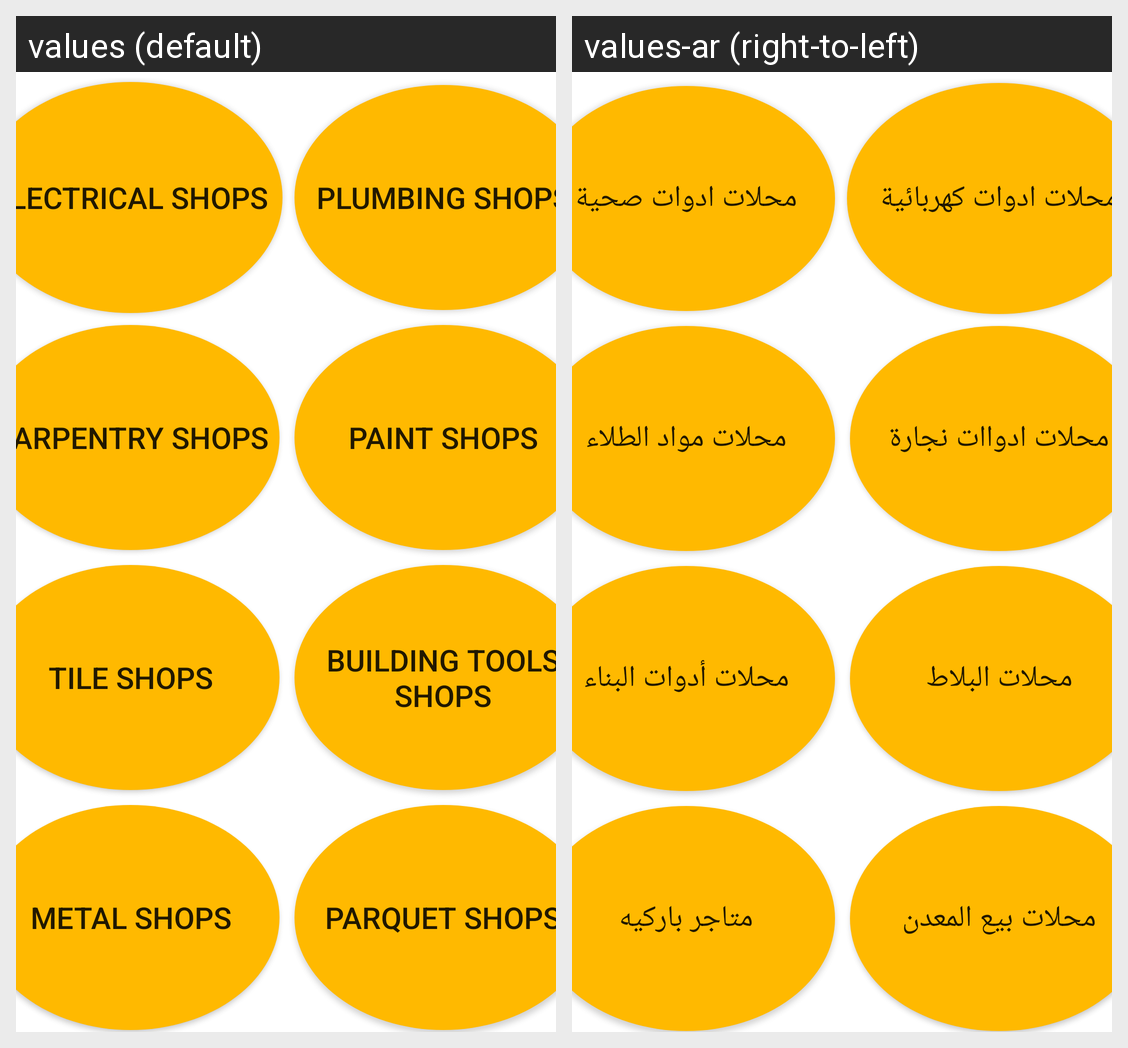

This grid shows one Android layout under two languages. Give, for every string resource on the screen, its name, the default text and each shown locale's text.
Android screen res/layout/activity_all_shops_available.xml rendered under 2 locales, left to right: values (default), values-ar (right-to-left). Device: Nexus 5 (rendered at 1080×1920; each locale shown at half size, 540×960, under a caption strip naming it); theme Theme.Fixawy.
Strings drawn on this screen, with the default value and each locale's value (text and hints the layout hard-codes, and strings that could not be matched under every locale, appear in the picture but are not listed):

select_shop
  values: Choose Shop
  values-ar: اختار محل

electrical_shop
  values: Electrical Shops
  values-ar: محلات ادوات كهربائية

plumbing_shop
  values: Plumbing Shops
  values-ar: محلات ادوات صحية

Carpentry_shop
  values: Carpentry Shops
  values-ar: محلات ادواات نجارة

paint_shop
  values: Paint Shops
  values-ar: محلات مواد الطلاء

tile_shop
  values: Tile Shops
  values-ar: محلات البلاط

Building_tools_shop
  values: Building Tools Shops
  values-ar: محلات أدوات البناء

metal_shop
  values: Metal Shops
  values-ar: محلات بيع المعدن

Parquet_shop
  values: Parquet Shops
  values-ar: متاجر باركيه
